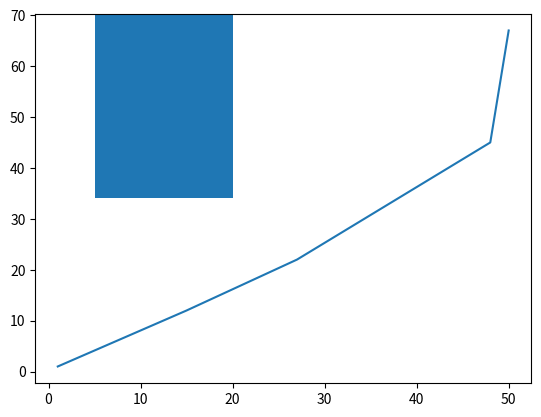

Source code (Python):
# Importing matplotlib.pyplot as plt
import matplotlib.pyplot as plt

# Initializing x and y
x =[1, 15, 27, 48, 50]
y =[1, 12, 22, 45, 67]

# Plotting the graph
plt.plot(x, y)

# Drawing rectangle starting
# x = 5 and extending till x = 20
# With vertical span starting at
# half the length of y-axis(ymin = 0.5)
# And extending till the top of
# axis(ymax = 1)
plt.axvspan(5, 20, ymin = 0.5, ymax = 1)
plt.show()
